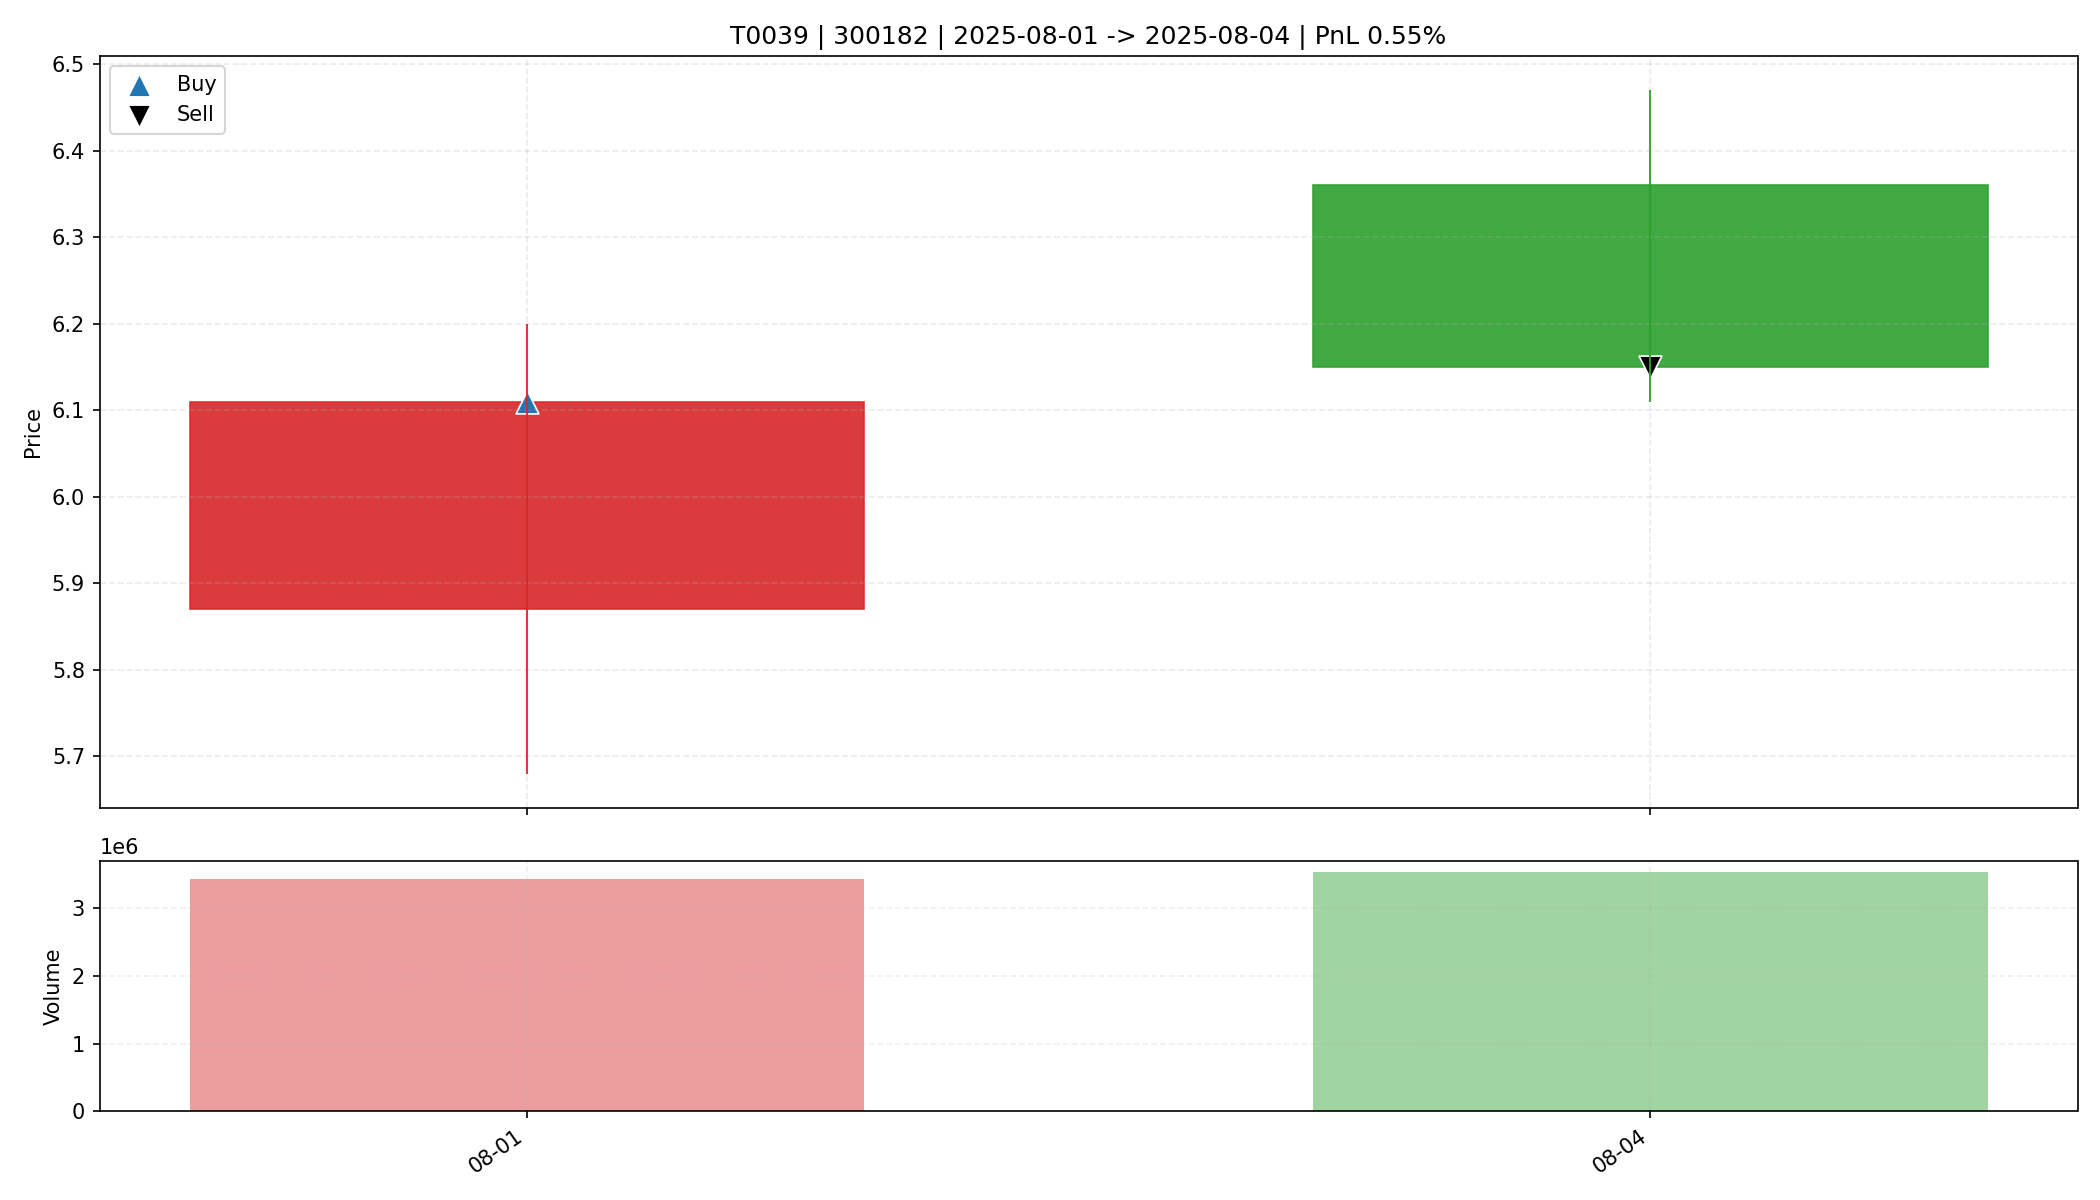

The file beside this chart, header and first rows:
date, open, high, low, close, amount, volume, trade_id, code, buy_date, sell_date, buy_price, sell_price, matched_shares, buy_reason, sell_reason, sell_profit_pct, sell_hold_days, is_buy_day, is_sell_day, holding_day_index
2025-08-01, 5.87, 6.2, 5.68, 6.11, 2035183744, 3432399, T0039, 300182, 2025-08-01, 2025-08-04, 6.11, 6.15, 2650, 前10日振幅6.0%, 阳线涨幅4.1%, 突破均线, 放量2.3倍(温和+爆发…, 主动止盈半仓-放量滞涨(涨幅-3.30%<1.00%, 量比前5日均量2.34>…, 0.5541, 1.0, True, False, 0
2025-08-04, 6.36, 6.47, 6.11, 6.15, 2207866112, 3532933, T0039, 300182, 2025-08-01, 2025-08-04, 6.11, 6.15, 2650, 前10日振幅6.0%, 阳线涨幅4.1%, 突破均线, 放量2.3倍(温和+爆发…, 主动止盈半仓-放量滞涨(涨幅-3.30%<1.00%, 量比前5日均量2.34>…, 0.5541, 1.0, False, True, 1
